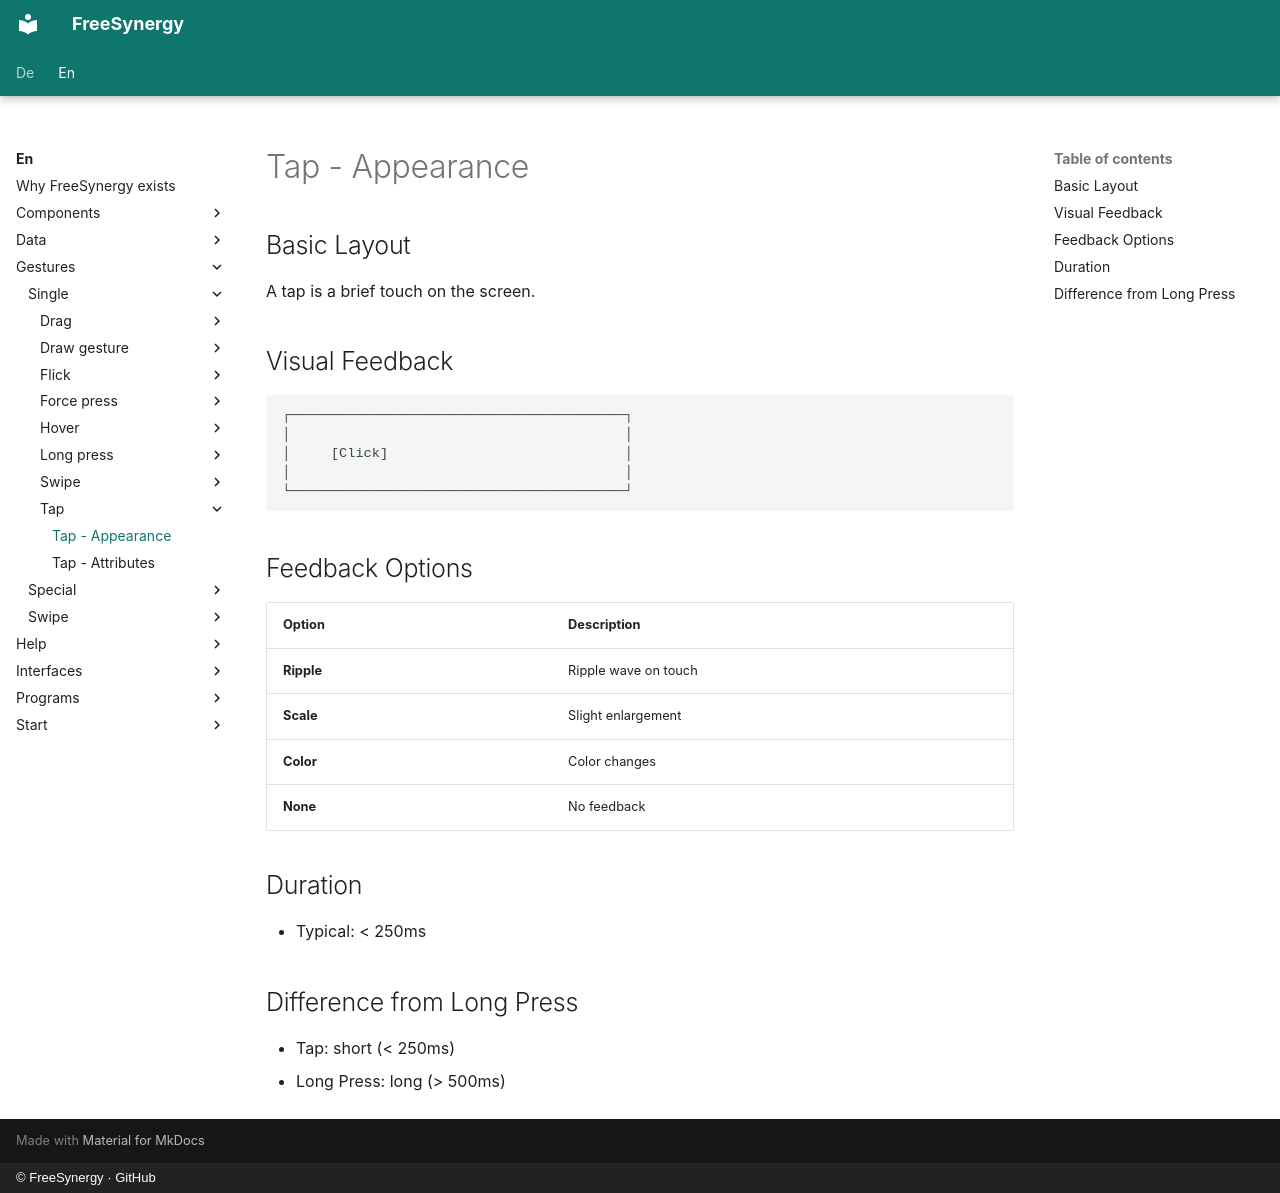

repository: FreeSynergy/fs-documentation · page: en/gestures/single/tap/appearance/index.html · generator: mkdocs · copyright: © FreeSynergy · GitHub

# Tap - Appearance

## Basic Layout

A tap is a brief touch on the screen.

## Visual Feedback

```
┌─────────────────────────────────────────┐
│                                         │
│     [Click]                             │
│                                         │
└─────────────────────────────────────────┘
```

## Feedback Options

| Option | Description |
|--------|-------------|
| **Ripple** | Ripple wave on touch |
| **Scale** | Slight enlargement |
| **Color** | Color changes |
| **None** | No feedback |

## Duration

- Typical: < 250ms

## Difference from Long Press

- Tap: short (< 250ms)
- Long Press: long (> 500ms)
